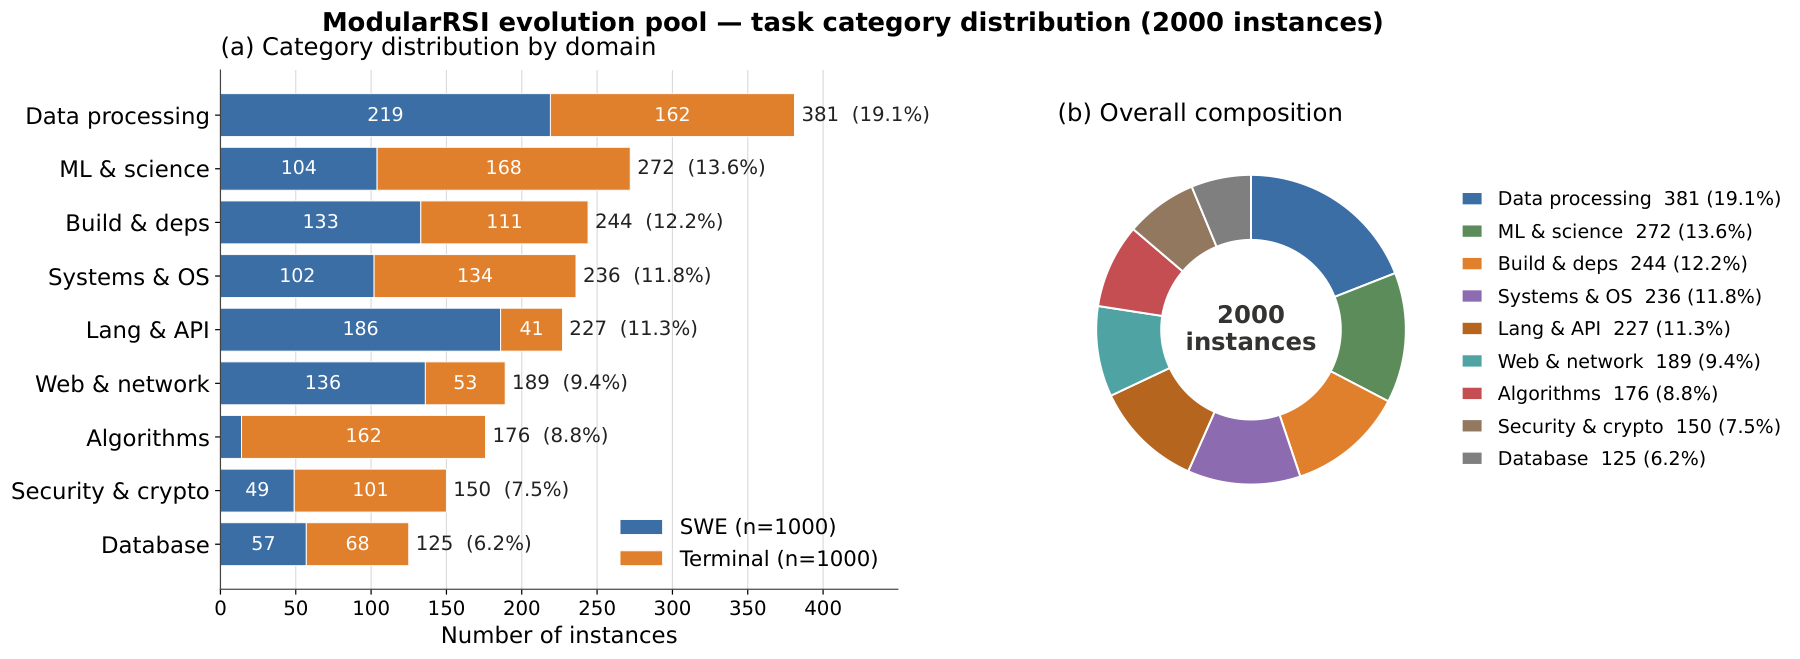

Data behind this chart, as committed beside it:
category, swe_instances, terminal_instances, total_instances
Data processing, 219, 162, 381
ML & science, 104, 168, 272
Build & deps, 133, 111, 244
Systems & OS, 102, 134, 236
Lang & API, 186, 41, 227
Web & network, 136, 53, 189
Algorithms, 14, 162, 176
Security & crypto, 49, 101, 150
Database, 57, 68, 125
